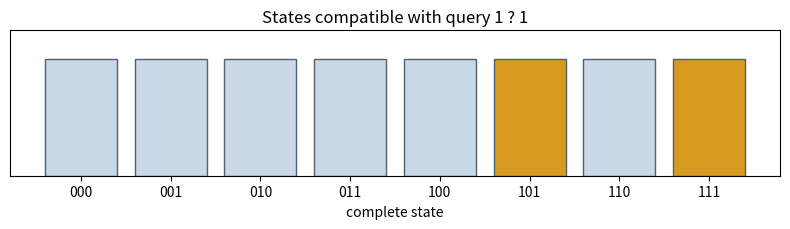

Source code (Python):
from fractions import Fraction
from itertools import combinations, product
import numpy as np
import matplotlib.pyplot as plt

SEED = 11
rng = np.random.default_rng(SEED)
np.set_printoptions(linewidth=90)
print(f"NumPy {np.__version__}; seed={SEED}")

d = 3
states = np.array(list(product([0, 1], repeat=d)), dtype=np.int8)
expected_count = 2 ** d
assert states.shape == (expected_count, d)
assert np.unique(states, axis=0).shape[0] == expected_count
print("states shape:", states.shape)
print(states)

bit_weights = 2 ** np.arange(d - 1, -1, -1)
state_indices = states @ bit_weights
assert np.array_equal(state_indices, np.arange(2 ** d))
packed = np.packbits(states, axis=1, bitorder="big")
print("weights:", bit_weights, "indices:", state_indices.tolist())
print("packed storage shape:", packed.shape)

def all_subsets(num_factors):
    for size in range(num_factors + 1):
        yield from combinations(range(num_factors), size)

def binary_queries(num_factors):
    for subset in all_subsets(num_factors):
        for assignment in product([0, 1], repeat=len(subset)):
            yield subset, assignment

queries = list(binary_queries(d))
assert len(queries) == 3 ** d
assert len(set(queries)) == len(queries)
S = (0, 2)
Sc = tuple(j for j in range(d) if j not in S)
assert Sc == (1,)
print(f"{len(queries)} unique queries; S={S}, complement={Sc}")

def compatible_rows(table, subset, assignment):
    subset = np.asarray(subset, dtype=int)
    assignment = np.asarray(assignment, dtype=table.dtype)
    return np.all(table[:, subset] == assignment, axis=1)

assignments = list(product([0, 1], repeat=len(S)))
group_sizes = [int(compatible_rows(states, S, a).sum()) for a in assignments]
ceiling = sum((Fraction(size, len(states)) * Fraction(1, size)
               for size in group_sizes), start=Fraction(0, 1))
assert group_sizes == [2, 2, 2, 2]
assert ceiling == Fraction(1, 2)
print("compatible states per query:", group_sizes)
print("exact average ceiling:", ceiling, "=", float(ceiling))

mask = compatible_rows(states, S, (1, 1))
colors = np.where(mask, "#d89b21", "#c9d8e6")
fig, ax = plt.subplots(figsize=(8, 2.4))
ax.bar(state_indices, np.ones(len(states)), color=colors, edgecolor="#52606d")
ax.set(xticks=state_indices, xticklabels=["".join(map(str, row)) for row in states],
       yticks=[], xlabel="complete state", title="States compatible with query 1 ? 1")
ax.set_ylim(0, 1.25)
plt.tight_layout()
plt.show()
assert state_indices[mask].tolist() == [5, 7]

factor_names = ("speed", "clothing", "direction")
gfc_cells = [tuple(int(value) for value in row) for row in states]
recording_id = {cell: f"recording-{cell}" for cell in gfc_cells}
source_video_id = {cell: f"source-speed{cell[0]}-clothing{cell[1]}"
                   for cell in gfc_cells}
gallery_ids = tuple(recording_id[cell] for cell in gfc_cells)

def gfc_donors(target, focal):
    focal_index = factor_names.index(focal)
    donor_u = tuple(value if j == focal_index else 1 - value
                    for j, value in enumerate(target))
    donor_v = tuple(1 - value if j == focal_index else value
                    for j, value in enumerate(target))
    return donor_u, donor_v

def require_source_separation(target, donor_u, donor_v):
    target_source = source_video_id[target]
    if source_video_id[donor_u] == target_source or source_video_id[donor_v] == target_source:
        raise ValueError('a donor shares source_video_id with the target')

gfc_queries = []
for target in gfc_cells:
    for focal in ("speed", "clothing"):
        donor_u, donor_v = gfc_donors(target, focal)
        require_source_separation(target, donor_u, donor_v)
        factor_sources = tuple("donor_u" if name == focal else "donor_v"
                               for name in factor_names)
        query = {"target": recording_id[target],
                 "target_cell": target,
                 "focal": focal,
                 "donor_u": recording_id[donor_u],
                 "donor_v": recording_id[donor_v],
                 "target_source_video_id": source_video_id[target],
                 "donor_source_video_ids": (source_video_id[donor_u], source_video_id[donor_v]),
                 "factor_sources": factor_sources,
                 "gallery_ids": gallery_ids}
        assert all(source in {"donor_u", "donor_v"}
                   for source in factor_sources)  # no target features
        assert query["donor_u"] in gallery_ids and query["donor_v"] in gallery_ids
        gfc_queries.append(query)

direction_focal_rejections = 0
for target in gfc_cells:
    donor_u, donor_v = gfc_donors(target, 'direction')
    try:
        require_source_separation(target, donor_u, donor_v)
    except ValueError:
        direction_focal_rejections += 1
    else:
        raise AssertionError('direction-focal query must fail source separation')

information_oracles = {k: Fraction(1, 2 ** (3 - k)) for k in range(4)}
assert len(gfc_queries) == 16
assert len({(q["target"], q["donor_u"], q["donor_v"]) for q in gfc_queries}) == 16
assert direction_focal_rejections == 8
assert information_oracles == {0: Fraction(1, 8), 1: Fraction(1, 4),
                               2: Fraction(1, 2), 3: Fraction(1, 1)}
print("GFC-v2 query count:", len(gfc_queries))
print("zero-to-three-factor oracles:", information_oracles)
